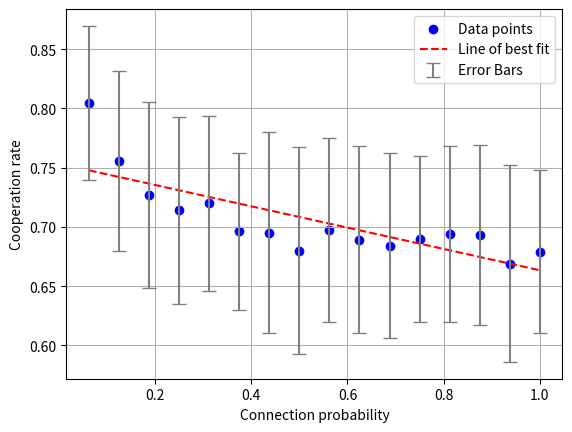

Here is the Python script that generated this plot: (Note: this script raises an exception after producing the figure.)
import matplotlib.pyplot as plt
import numpy as np

def plot_scatter_chart(x_values, y_values, std_dev_values, x_label="X-axis", y_label="Y-axis", output_file="graphs/images/2_n_coop_sd.png"):
    plt.scatter(x_values, y_values, label="Data points", marker='o', color='blue')  # Adjust marker and color as needed

    z = np.polyfit(x_values, y_values, 1)
    p = np.poly1d(z)
    plt.plot(x_values, p(x_values), 'r--', label="Line of best fit")

    plt.errorbar(x_values, y_values, yerr=std_dev_values, fmt='none', ecolor='gray', capsize=5, label='Error Bars')

    plt.xlabel(x_label)
    plt.ylabel(y_label)
    plt.legend()
    plt.grid(True)
    plt.savefig(output_file)
    plt.show()

def main():
    x_values = [0.0625, 0.125, 0.1875, 0.25, 0.3125, 0.375, 0.4375, 0.5, 0.5625, 0.625, 0.6875, 0.75, 0.8125, 0.875, 0.9375, 1]
    y_values = [0.8046665847000005, 0.7554818443000001, 0.7271982410000003,  0.7141386776, 0.7197897540000001, 0.6961270799999998, 0.6950158699999999, 0.6800241454999997,0.6973291651000002, 0.6893098767999999, 0.6841757777, 0.6900497680000004, 0.6943935737, 0.6932597566000002, 0.6689444309999999, 0.6791909987999998]
    std_dev_values = [0.06499067182769114, 0.07585734369742601, 0.07852258098951014, 0.0789239563882039, 0.07406179768059493, 0.06653337294903484, 0.08467540050017415, 0.08732846920725632, 0.07800970178053102, 0.0789239563882039, 0.07798336071387241, 0.0701525176590983, 0.0742915934521418, 0.07573224412088043, 0.0829292211214393, 0.06844515973655357]
    print(len(x_values), len(y_values), len(std_dev_values))
    plot_scatter_chart(x_values, y_values, std_dev_values, x_label="Connection probability", y_label="Cooperation rate")

if __name__ == "__main__":
    main()